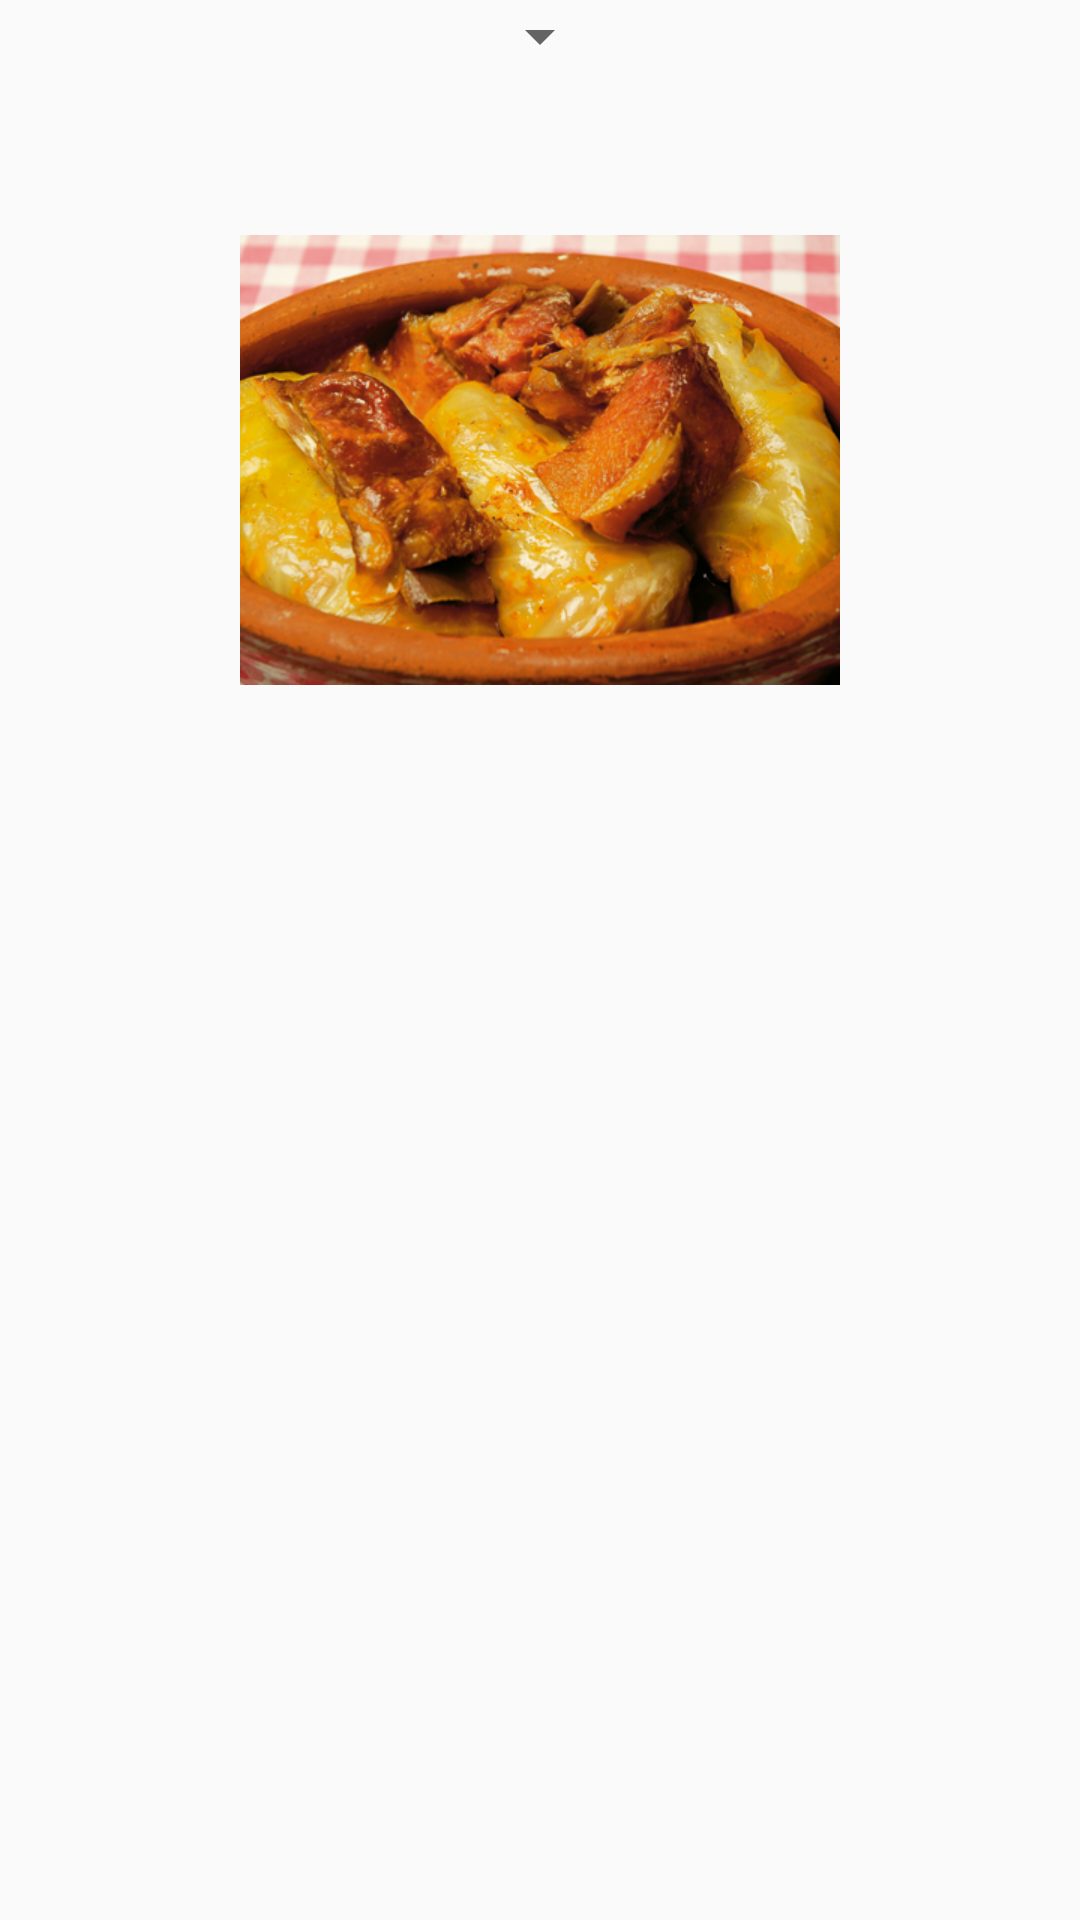

Layout XML and referenced resources for this Android screen:
<!-- AndroidManifest.xml: application theme Theme.AppCompat.Light.NoActionBar -->
<!-- res/layout/activity_second_linear_layout.xml -->
<?xml version="1.0" encoding="utf-8"?>
<LinearLayout xmlns:android="http://schemas.android.com/apk/res/android"
    xmlns:app="http://schemas.android.com/apk/res-auto"
    android:layout_width="match_parent"
    android:layout_height="match_parent"
    xmlns:tools="http://schemas.android.com/tools"
    android:orientation="vertical"
    android:gravity="center_horizontal"
    android:paddingLeft="20dp"
    android:paddingRight="20dp">

    <Spinner
        android:id="@+id/spnMeals"
        android:layout_width="wrap_content"
        android:layout_height="wrap_content">

    </Spinner>
    <TextView
        android:id="@+id/tvTitle"
        android:layout_width="wrap_content"
        android:layout_height="wrap_content"
        tools:text="@string/sarma"
        android:textSize="22sp"
        android:textStyle="bold" />

    <ImageView
        android:id="@+id/ivMeal"
        android:layout_width="200dp"
        android:layout_height="200dp"
        android:src="@drawable/sarma"/>

    <TextView
        android:id="@+id/tvCategory"
        android:textSize="18dp"
        android:layout_width="wrap_content"
        android:layout_height="wrap_content"
        tools:text="@string/category"/>

    <TextView
        android:id="@+id/tvDescription"
        android:layout_marginTop="15dp"
        android:layout_marginBottom="15dp"
        android:layout_width="wrap_content"
        android:layout_height="wrap_content"
        tools:text="@string/description"/>

    <TextView
        android:id="@+id/tvIngredients"
        android:layout_width="wrap_content"
        android:layout_height="wrap_content"
        tools:text="meat, sour cabbage, spices"/>

    <TextView
        android:id="@+id/tvCalories"
        android:layout_width="wrap_content"
        android:layout_height="wrap_content"
        tools:text="400 kcal"/>

    <TextView
        android:id="@+id/tvPrice"
        android:layout_width="wrap_content"
        android:layout_height="wrap_content"
        tools:text="Price: 380 din"/>


</LinearLayout>
<!-- resources referenced by this layout -->
<resources>
  <!-- drawable sarma: png bitmap (drawable, 229234 bytes) -->
  <string name="category">Category</string>
  <string name="description">This dish is made of sour cabbage and minced meat, it resemble of spring rolls, but much, much tastier</string>
  <string name="sarma">Sarma</string>
</resources>
